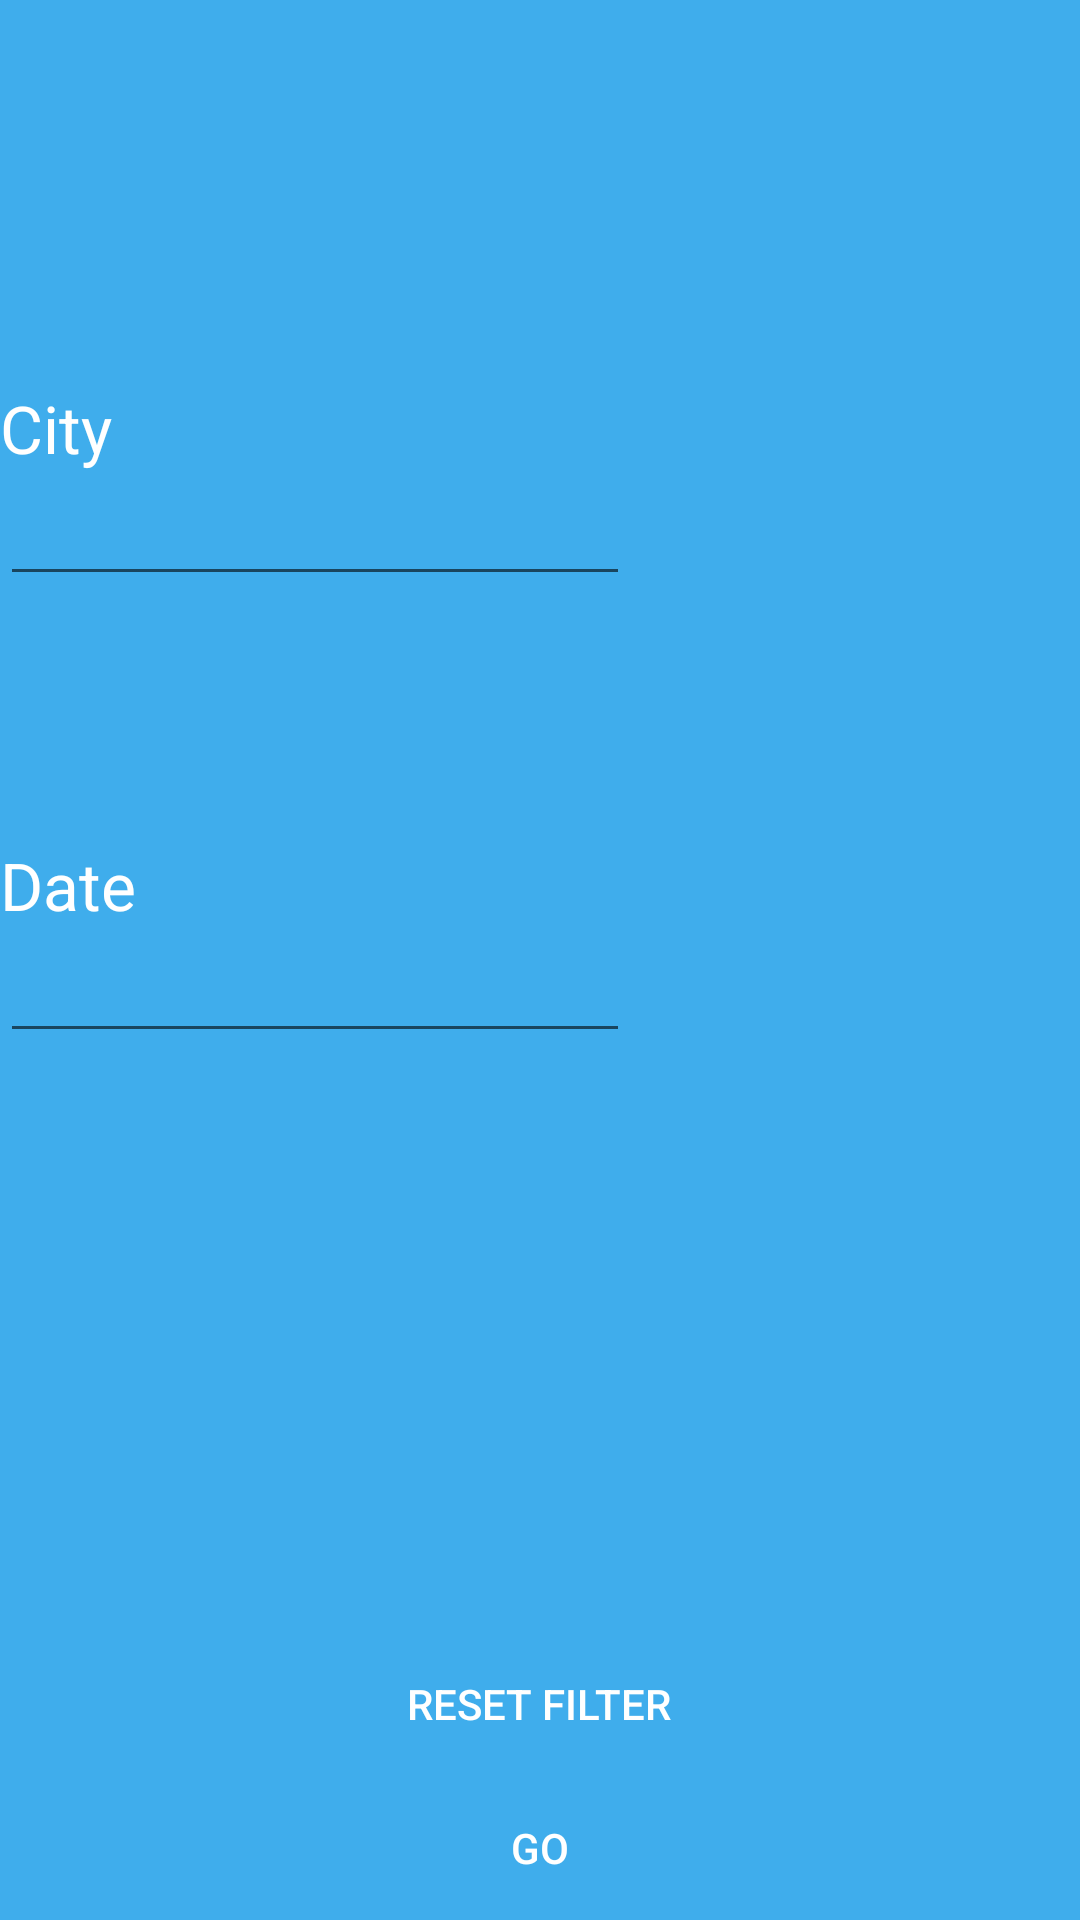

Layout XML and referenced resources for this Android screen:
<!-- AndroidManifest.xml: application theme AppThemeX -->
<!-- res/layout/filter_layout.xml -->
<?xml version="1.0" encoding="utf-8"?>
<RelativeLayout xmlns:android="http://schemas.android.com/apk/res/android"
    android:layout_width="match_parent" android:layout_height="match_parent"
    android:background="#3fadec">

    <TextView
        android:layout_width="wrap_content"
        android:layout_height="wrap_content"
        android:textAppearance="?android:attr/textAppearanceLarge"
        android:text="City"
        android:id="@+id/tv_city"
        android:layout_marginTop="128dp"
        android:layout_alignParentTop="true"
        android:layout_alignParentLeft="true"
        android:layout_alignParentStart="true"
        android:textColor="#ffffff"/>

    <TextView
        android:layout_width="wrap_content"
        android:layout_height="wrap_content"
        android:textAppearance="?android:attr/textAppearanceLarge"
        android:text="Date"
        android:id="@+id/tv_date"
        android:layout_below="@+id/tv_city"
        android:layout_marginTop="123dp"
        android:textColor="#ffffff"/>

    <Button
        android:layout_width="wrap_content"
        android:layout_height="wrap_content"
        android:text="Go"
        android:id="@+id/btn_go"
        android:layout_alignParentBottom="true"
        android:layout_centerHorizontal="true"
        android:background="#3fadec"
        android:textColor="#ffffff"
        style="?android:attr/borderlessButtonStyle"/>

    <EditText
        android:layout_width="wrap_content"
        android:layout_height="wrap_content"
        android:inputType="date"
        android:ems="10"
        android:id="@+id/et_date"
        android:layout_below="@+id/tv_date"
        android:layout_alignParentLeft="true"
        android:layout_alignParentStart="true"
        android:textColor="#ffffff"/>

    <EditText
        android:layout_width="wrap_content"
        android:layout_height="wrap_content"
        android:id="@+id/et_city"
        android:layout_below="@+id/tv_city"
        android:layout_alignParentLeft="true"
        android:layout_alignParentStart="true"
        android:layout_alignRight="@+id/et_date"
        android:layout_alignEnd="@+id/et_date"
        android:textColor="#ffffff"/>

    <Button
        android:layout_width="wrap_content"
        android:layout_height="wrap_content"
        android:text="Reset Filter"
        android:id="@+id/btn_reset"
        android:layout_above="@+id/btn_go"
        android:layout_centerHorizontal="true"
        android:background="#3fadec"
        android:textColor="#ffffff"
        style="?android:attr/borderlessButtonStyle"/>
</RelativeLayout>
<!-- resources referenced by this layout -->
<resources>
  <style name="AppThemeX" parent="Theme.AppCompat.Light.DarkActionBar">
          <item name="colorPrimaryDark">#FF3EADEC</item>
          <item name="colorPrimary">#FF3EADEC</item>
      </style>
</resources>
